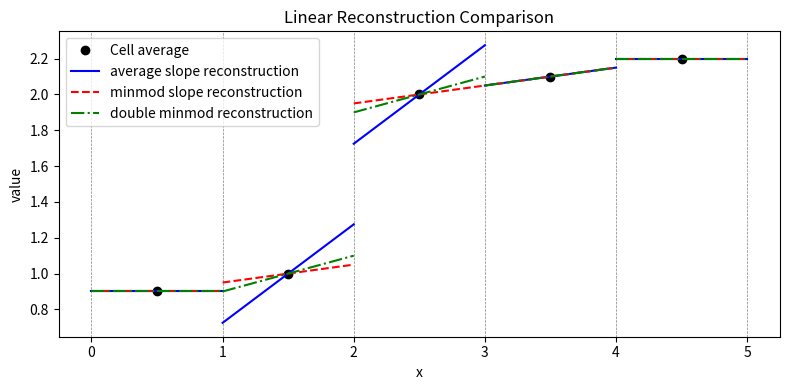

Write Python code to recreate this figure.
import numpy as np
import matplotlib.pyplot as plt

def _minmod(a, b):
    return 0.5 * (np.sign(a) + np.sign(b)) * np.minimum(np.abs(a), np.abs(b))

def _minmod3(a, b, c):
    """Minmod function for three arguments in NumPy."""
    same_sign = (np.sign(a) == np.sign(b)) & (np.sign(b) == np.sign(c))
    return np.where(same_sign, np.sign(a) * np.minimum(np.abs(a), np.minimum(np.abs(b), np.abs(c))), 0.0)

def _double_minmod(a, b):
    """
    Double minmod limiter in NumPy.
    """
    return np.where(
        a * b > 0, 
        _minmod3((a + b) / 2, 2 * a, 2 * b),
        0.0
    )

# Set up a few cells with a discontinuity
cell_centers = np.array([0.5, 1.5, 2.5, 3.5, 4.5])
cell_values = np.array([0.9, 1.0, 2.0, 2.1, 2.2])  # discontinuity between cells 1 and 2

dx = 1.0
n_cells = len(cell_centers)

# Compute left and right differences
left_diffs = cell_values[1:-1] - cell_values[:-2]
right_diffs = cell_values[2:] - cell_values[1:-1]

# Central average slope, minmod slope, and double minmod slope
avg_slopes = 0.5 * (left_diffs + right_diffs)
minmod_slopes = _minmod(left_diffs, right_diffs)
double_minmod_slopes = _double_minmod(left_diffs, right_diffs)

# Extend slopes to all cells (set boundary slopes to 0)
avg_slopes_full = np.zeros_like(cell_values)
avg_slopes_full[1:-1] = avg_slopes

minmod_slopes_full = np.zeros_like(cell_values)
minmod_slopes_full[1:-1] = minmod_slopes

double_minmod_slopes_full = np.zeros_like(cell_values)
double_minmod_slopes_full[1:-1] = double_minmod_slopes

# Reconstruction for each method
def reconstruct(cell_centers, cell_values, slopes, dx):
    segments_x = []
    segments_y = []
    for xc, val, slope in zip(cell_centers, cell_values, slopes):
        x_left = xc - 0.5 * dx
        x_right = xc + 0.5 * dx
        y_left = val - 0.5 * dx * slope
        y_right = val + 0.5 * dx * slope
        segments_x.append([x_left, x_right])
        segments_y.append([y_left, y_right])
    return segments_x, segments_y

avg_x, avg_y = reconstruct(cell_centers, cell_values, avg_slopes_full, dx)
minmod_x, minmod_y = reconstruct(cell_centers, cell_values, minmod_slopes_full, dx)
double_minmod_x, double_minmod_y = reconstruct(cell_centers, cell_values, double_minmod_slopes_full, dx)

# Plotting
fig, ax = plt.subplots(figsize=(8, 4))

# Cell boundaries
for x in np.arange(0, 6):
    ax.axvline(x=x, color='gray', linestyle='--', linewidth=0.5)

# Cell values
ax.plot(cell_centers, cell_values, 'ko', label='Cell average')

# Reconstructions
for xseg, yseg in zip(avg_x, avg_y):
    ax.plot(xseg, yseg, 'b-', label='average slope reconstruction' if xseg == avg_x[0] else "")

for xseg, yseg in zip(minmod_x, minmod_y):
    ax.plot(xseg, yseg, 'r--', label='minmod slope reconstruction' if xseg == minmod_x[0] else "")

for xseg, yseg in zip(double_minmod_x, double_minmod_y):
    ax.plot(xseg, yseg, 'g-.', label='double minmod reconstruction' if xseg == double_minmod_x[0] else "")

ax.set_xlabel("x")
ax.set_ylabel("value")
ax.set_title("Linear Reconstruction Comparison")
ax.legend()
plt.tight_layout()
plt.savefig("linear_reconstruction_comparison.svg")
